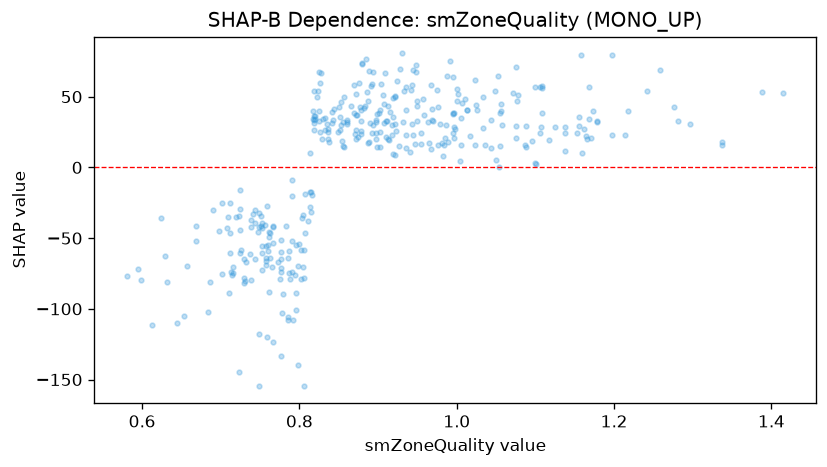

Source data for this figure (header and first rows):
feature_value, shap_value
1.036, 15.67
0.817, 34.57
1.017, 21.94
0.998, 26.96
0.941, 10.65
1.337, 18.02
1.162, 26.82
0.945, 22.74
1.058, 29.83
1.007, 45.28
0.788, -78.74
0.947, 16.59
0.945, 68.95
1.168, 56.62
1.033, 49.76
0.955, 16.6
0.926, 14.82
0.787, -58.87
1.109, 57.31
1.138, 24.22
1.023, 16.01
1.054, 0.006959
1.05, 5.013
1.125, 28.76
0.921, 8.619
1.004, 4.798
1.159, 10.25
1.415, 52.95
1.388, 53.25
1.281, 32.64
1.106, 24.37
1.101, 2.23
1.168, 33.88
0.989, 18.14
1.109, 38.57
1.006, 16.12
1.214, 23.22
1.165, 19.92
1.109, 56.21
1.088, 29.32
1.337, 15.54
1.088, 14.14
0.985, 20.94
0.751, -34.58
0.979, 30.54
0.796, -101.1
0.898, 37.51
1.002, 51.91
0.91, 33.07
0.73, -78.05
1.117, 19.24
1.156, 29.55
1.043, 33.34
0.923, 25.42
1.153, 24.62
0.911, 32.97
0.806, -154.8
0.997, 38.82
0.85, 42.85
0.818, 54.35
... 307 more rows
